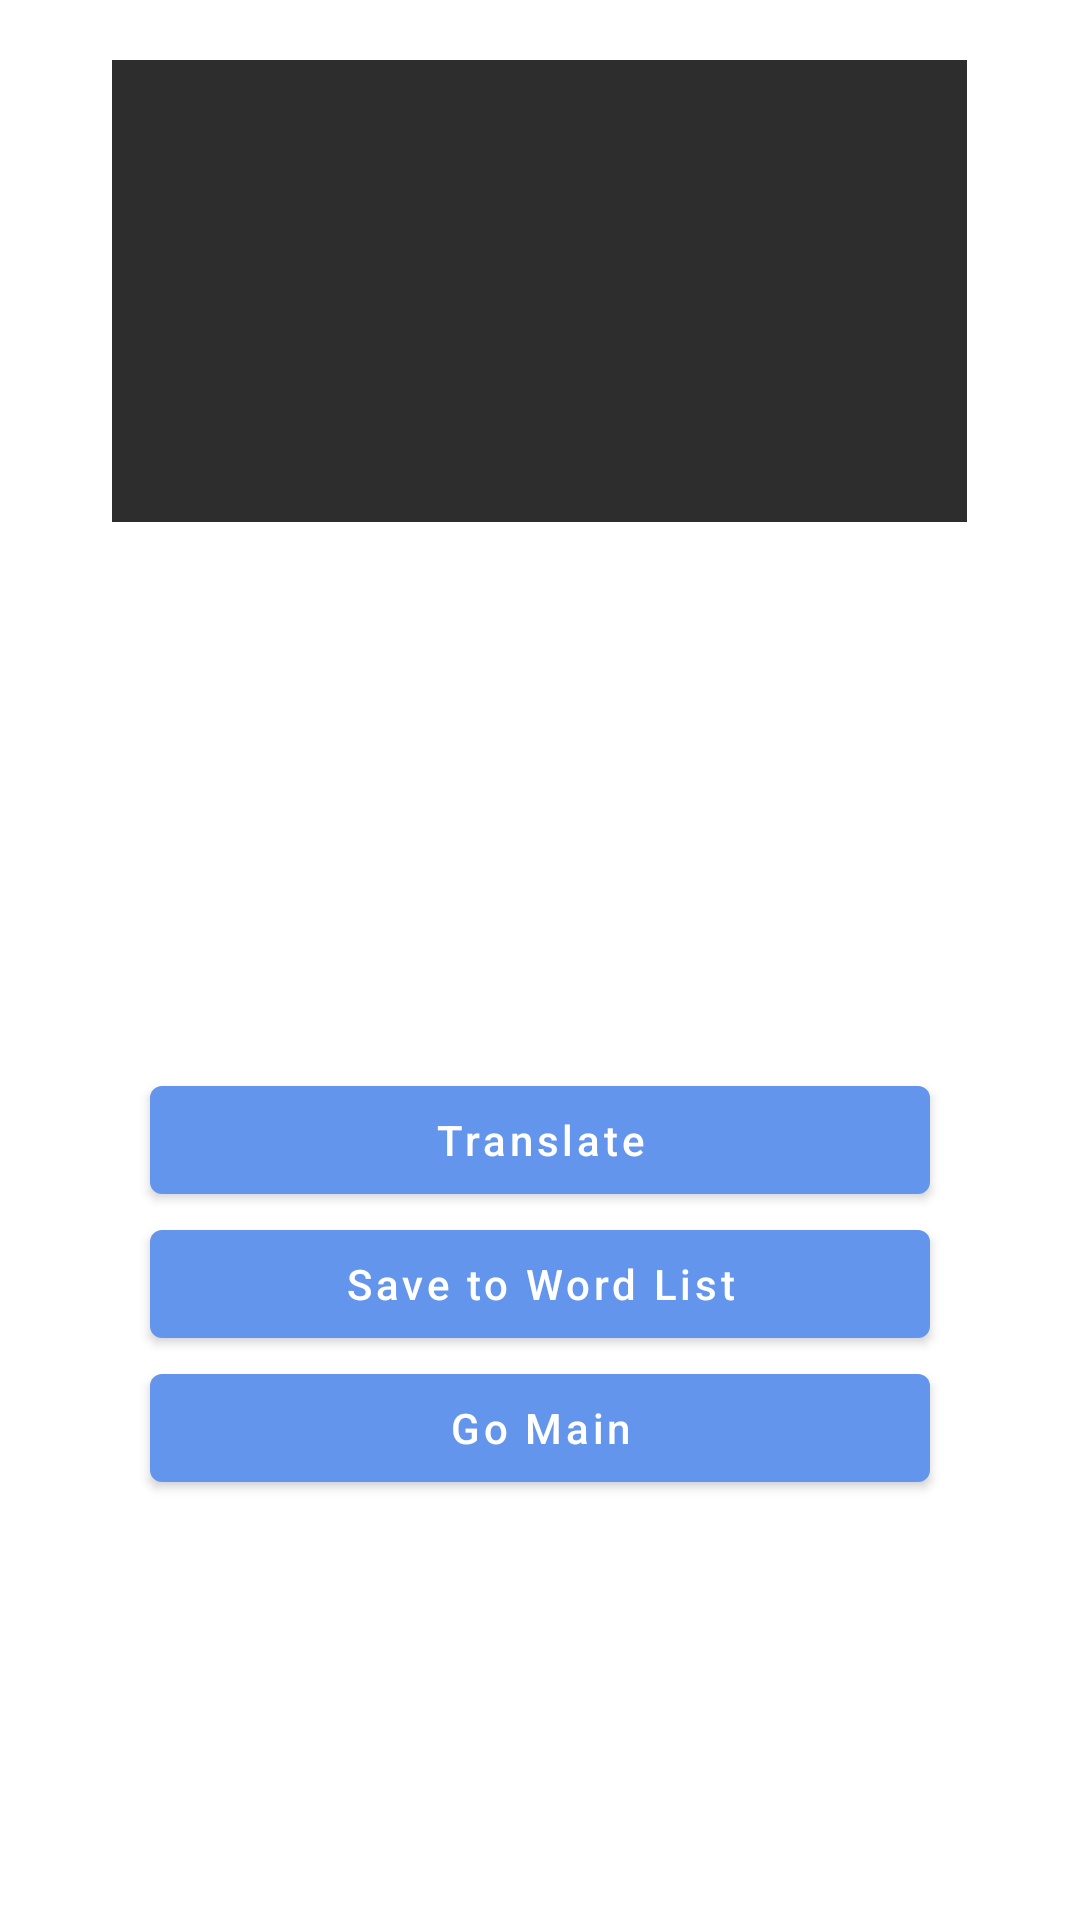

Here is an Android app screen rendered from its layout file. Give the layout XML and the strings, colors and styles it references.
<!-- AndroidManifest.xml: application theme Theme.MLWorbo -->
<!-- res/layout/activity_ocr.xml -->
<?xml version="1.0" encoding="utf-8"?>

<LinearLayout xmlns:android="http://schemas.android.com/apk/res/android"
    xmlns:app="http://schemas.android.com/apk/res-auto"
    xmlns:tools="http://schemas.android.com/tools"
    android:layout_width="match_parent"
    android:layout_height="match_parent"
    tools:context=".OcrActivity">

    <androidx.core.widget.NestedScrollView
        android:layout_width="match_parent"
        android:layout_height="match_parent"
        android:layout_marginTop="10dp"
        android:padding="10dp">
        <LinearLayout
            android:layout_width="match_parent"
            android:layout_height="match_parent"
            android:gravity="center"
            android:orientation="vertical">

            <ImageView
                android:id="@+id/imageViewPhoto"
                android:layout_width="285dp"
                android:layout_height="154dp"
                android:background="#2d2d2d" />

            <TextView
                android:id="@+id/textViewPhotoText"
                android:layout_width="258dp"
                android:layout_height="83dp"
                android:layout_marginTop="10dp"
                android:textSize="15sp" />

            <TextView
                android:id="@+id/textViewOutputText"
                android:layout_width="258dp"
                android:layout_height="79dp"
                android:layout_marginTop="10dp"
                android:textSize="20sp"
                android:textStyle="bold" />

            <Button
                android:id="@+id/buttonTranslate"
                android:layout_width="260dp"
                android:layout_height="wrap_content"
                android:text="@string/translate"
                android:textAllCaps="false"
                android:textColor="#FFFFFF" />

            <Button
                android:id="@+id/buttonSave"
                android:layout_width="260dp"
                android:layout_height="wrap_content"
                android:text="@string/saveword"
                android:textAllCaps="false"
                android:textColor="#FFFFFF"/>

            <Button
                android:id="@+id/buttonOcrGomain"
                android:layout_width="260dp"
                android:layout_height="wrap_content"
                android:text="@string/gomain"
                android:textAllCaps="false"
                android:textColor="#FFFFFF" />
        </LinearLayout>
    </androidx.core.widget.NestedScrollView>
</LinearLayout>
<!-- resources referenced by this layout -->
<resources>
  <string name="gomain">Go Main</string>
  <string name="saveword">Save to Word List</string>
  <string name="translate">Translate</string>
  <style name="Theme.MLWorbo" parent="Theme.MaterialComponents.DayNight.DarkActionBar">
          
          <item name="colorPrimary">@color/cornflower_blue</item>
          <item name="colorPrimaryVariant">@color/royal_blue</item>
          <item name="colorOnPrimary">@color/white</item>
          
          <item name="colorSecondary">@color/teal_200</item>
          <item name="colorSecondaryVariant">@color/teal_700</item>
          <item name="colorOnSecondary">@color/black</item>
          
          <item name="android:statusBarColor" tools:targetApi="l">?attr/colorPrimaryVariant</item>
          
      </style>
  <color name="cornflower_blue">#6495ED</color>
  <color name="royal_blue">#4169E1</color>
  <color name="white">#FFFFFFFF</color>
  <color name="teal_200">#FF03DAC5</color>
  <color name="teal_700">#FF018786</color>
  <color name="black">#FF000000</color>
</resources>
